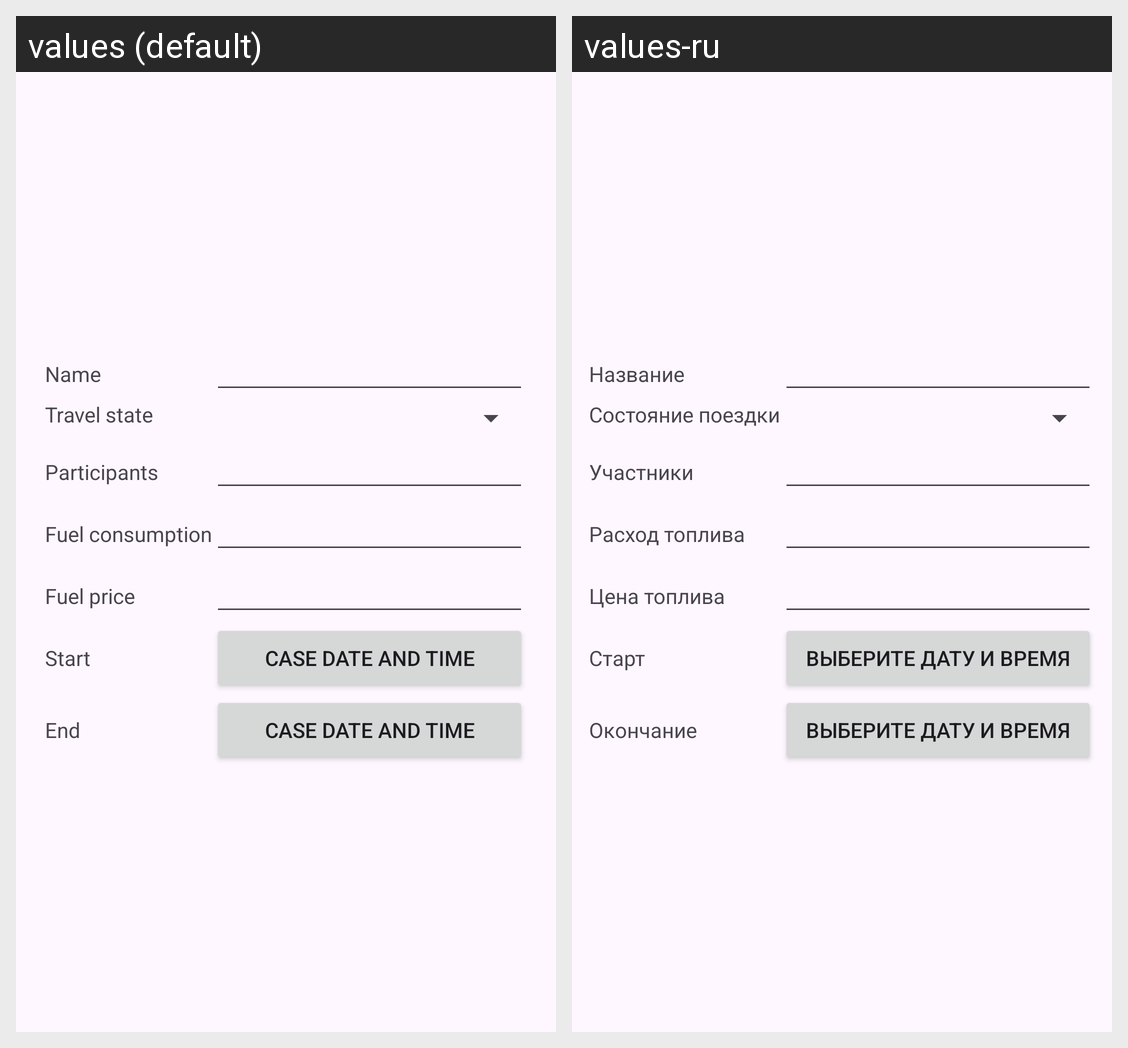

This grid shows one Android layout under two languages. Give, for every string resource on the screen, its name, the default text and each shown locale's text.
Android screen res/layout/travels_new_travel.xml rendered under 2 locales, left to right: values (default), values-ru. Device: Nexus 5 (rendered at 1080×1920; each locale shown at half size, 540×960, under a caption strip naming it); theme Theme.VNSR.
Strings drawn on this screen, with the default value and each locale's value (text and hints the layout hard-codes, and strings that could not be matched under every locale, appear in the picture but are not listed):

lbl_name
  values: Name
  values-ru: Название

lbl_travel_state
  values: Travel state
  values-ru: Состояние поездки

lbl_participants
  values: Participants
  values-ru: Участники

lbl_fuel_consumption
  values: Fuel consumption
  values-ru: Расход топлива

lbl_fuel_price
  values: Fuel price
  values-ru: Цена топлива

lbl_start
  values: Start
  values-ru: Старт

bttn_case_date_time
  values: Case date and time
  values-ru: Выберите дату и время

lbl_end
  values: End
  values-ru: Окончание
